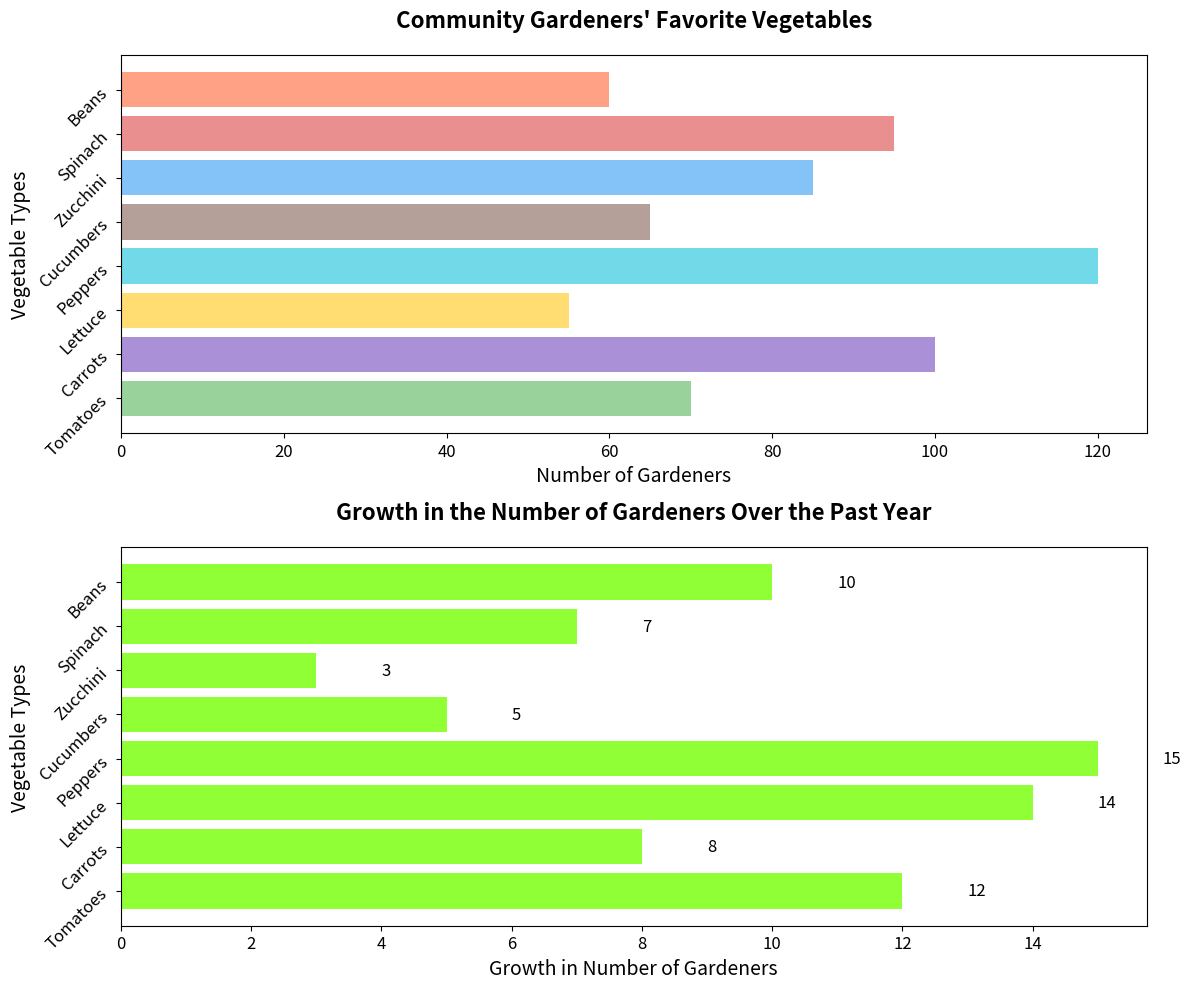

The matplotlib source for this figure:
import matplotlib.pyplot as plt
import numpy as np

vegetables = ['Tomatoes', 'Carrots', 'Lettuce', 'Peppers', 'Cucumbers', 'Zucchini', 'Spinach', 'Beans']
gardeners = [70, 100, 55, 120, 65, 85, 95, 60]
growth = [12, 8, 14, 15, 5, 3, 7, 10]

# Shuffled colors for the bars
colors = ['#81C784', '#9575CD', '#FFD54F', '#4DD0E1', '#A1887F', '#64B5F6', '#E57373', '#FF8A65']

fig, ax = plt.subplots(2, 1, figsize=(12, 10))

ax[0].barh(vegetables, gardeners, color=colors, alpha=0.8)
ax[0].set_title("Community Gardeners' Favorite Vegetables", fontsize=16, fontweight='bold', pad=20)
ax[0].set_xlabel('Number of Gardeners', fontsize=14)
ax[0].set_ylabel('Vegetable Types', fontsize=14)
ax[0].tick_params(axis='y', rotation=45, labelsize=12)
ax[0].tick_params(axis='x', labelsize=12)

growth_colors = ['#76FF03' if g > 0 else '#F44336' for g in growth]
ax[1].barh(vegetables, growth, color=growth_colors, alpha=0.8)
ax[1].set_title("Growth in the Number of Gardeners Over the Past Year", fontsize=16, fontweight='bold', pad=20)
ax[1].set_xlabel('Growth in Number of Gardeners', fontsize=14)
ax[1].set_ylabel('Vegetable Types', fontsize=14)
ax[1].tick_params(axis='y', rotation=45, labelsize=12)
ax[1].tick_params(axis='x', labelsize=12)

for i, v in enumerate(growth):
    ax[1].text(v + (1 if v > 0 else -1), i, f"{v}", va='center', ha='left' if v > 0 else 'right', fontsize=12, color='black')

plt.tight_layout()
plt.show()
